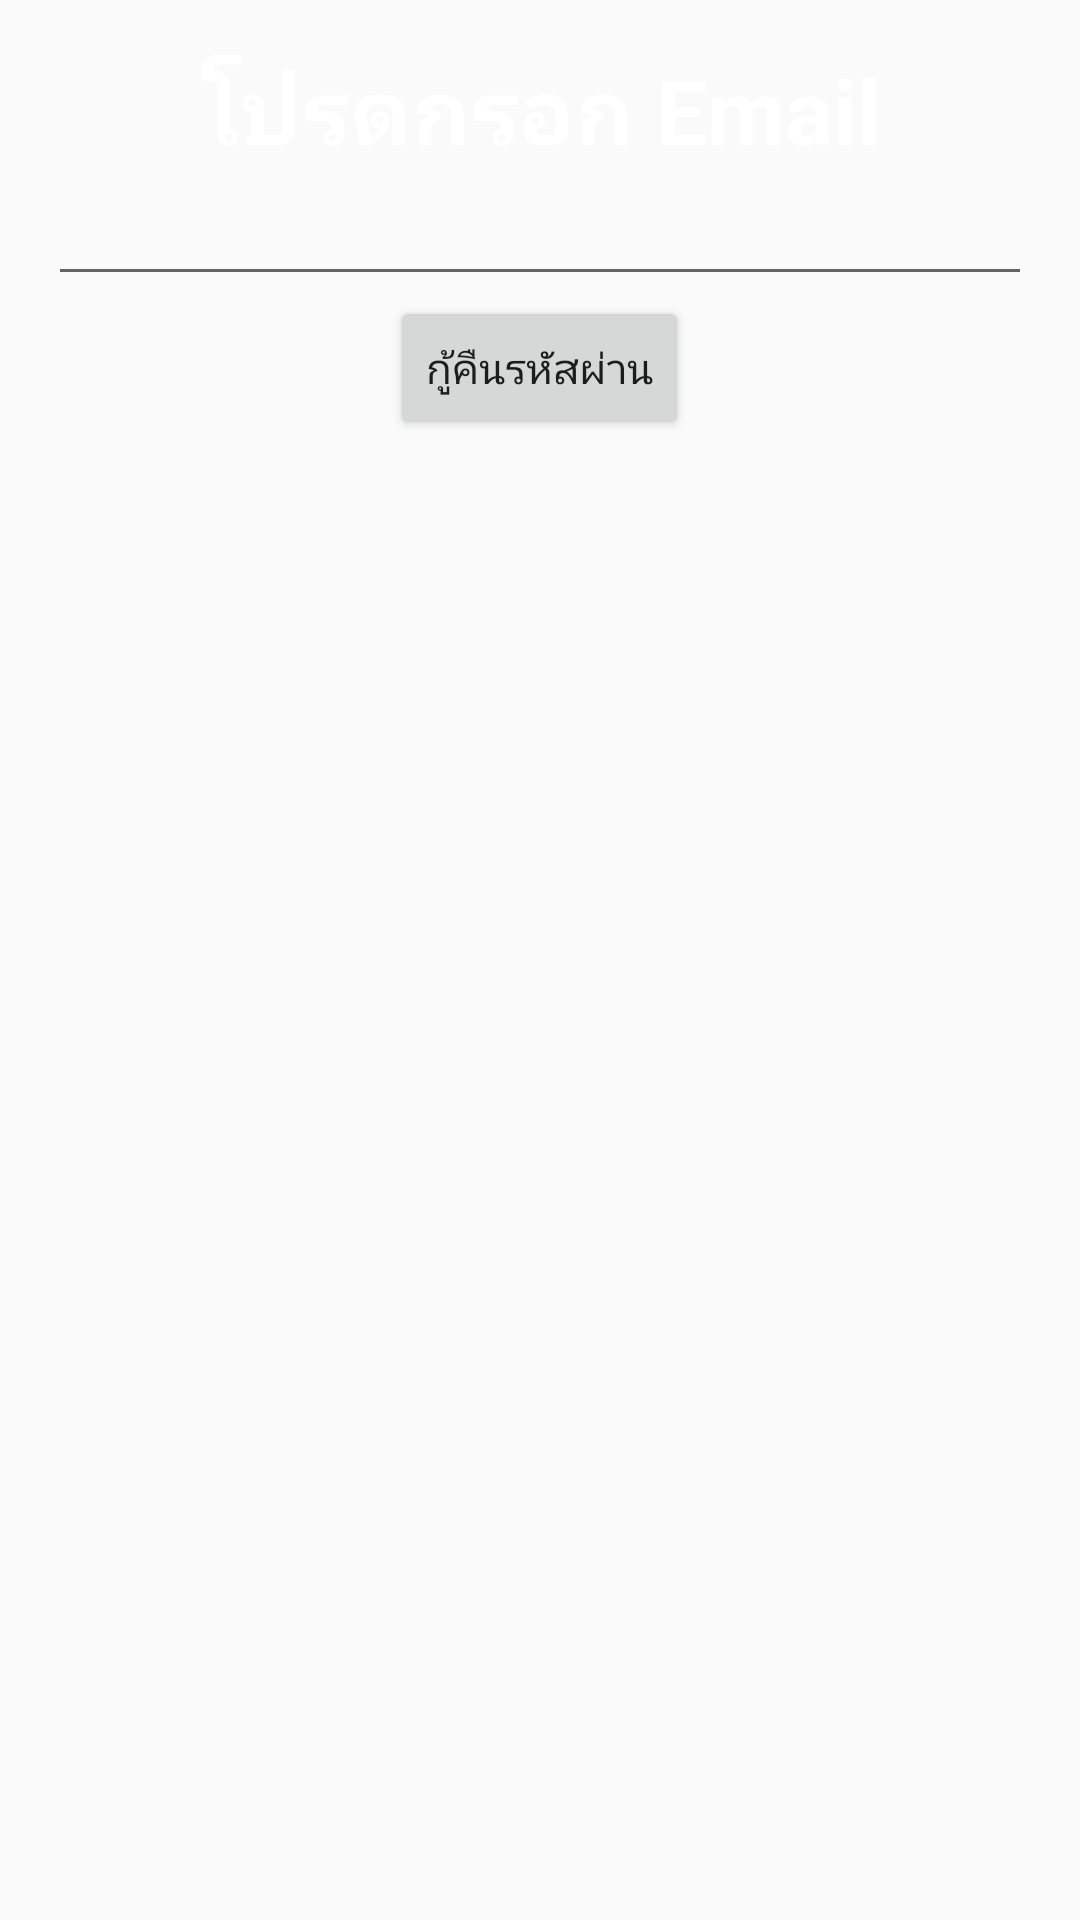

Write the Android layout XML for this screen, with the resource values it uses.
<!-- AndroidManifest.xml: application theme AppTheme -->
<!-- res/layout/activity_forgot_password.xml -->
<?xml version="1.0" encoding="utf-8"?>
<RelativeLayout xmlns:android="http://schemas.android.com/apk/res/android"
    xmlns:app="http://schemas.android.com/apk/res-auto"
    xmlns:tools="http://schemas.android.com/tools"
    android:layout_width="match_parent"
    android:layout_height="match_parent"
    tools:context="com.example.army2102.jongtalad.ForgotPasswordActivity">

    <ImageView
        android:layout_width="match_parent"
        android:layout_height="match_parent"
        android:scaleType="centerCrop"
        android:src="@drawable/bg"  />

    <LinearLayout
        android:layout_width="match_parent"
        android:layout_height="match_parent"
        android:orientation="vertical"
        android:padding="16dp">

        <TextView
            android:textColor="@color/text_color"
            android:layout_width="match_parent"
            android:layout_height="wrap_content"
            android:gravity="center"
            android:text="โปรดกรอก Email"
            android:textSize="30sp"
            android:textStyle="bold" />

        <EditText
            android:textColor="@color/text_color"
            android:id="@+id/etEmail"
            android:layout_width="match_parent"
            android:layout_height="wrap_content" />

        <Button
            android:id="@+id/btnRestorePassword"
            android:layout_width="wrap_content"
            android:layout_height="wrap_content"
            android:layout_gravity="center"
            android:text="กู้คืนรหัสผ่าน" />

    </LinearLayout>

</RelativeLayout>
<!-- resources referenced by this layout -->
<resources>
  <color name="text_color">#FFFFFF</color>
  <style name="AppTheme" parent="Theme.AppCompat.Light.NoActionBar">
          
          <item name="colorPrimary">@color/colorPrimary</item>
          <item name="colorPrimaryDark">@color/colorPrimaryDark</item>
          <item name="colorAccent">@color/colorAccent</item>
      </style>
  <color name="colorPrimary">#3F51B5</color>
  <color name="colorPrimaryDark">#303F9F</color>
  <color name="colorAccent">#FF4081</color>
</resources>
